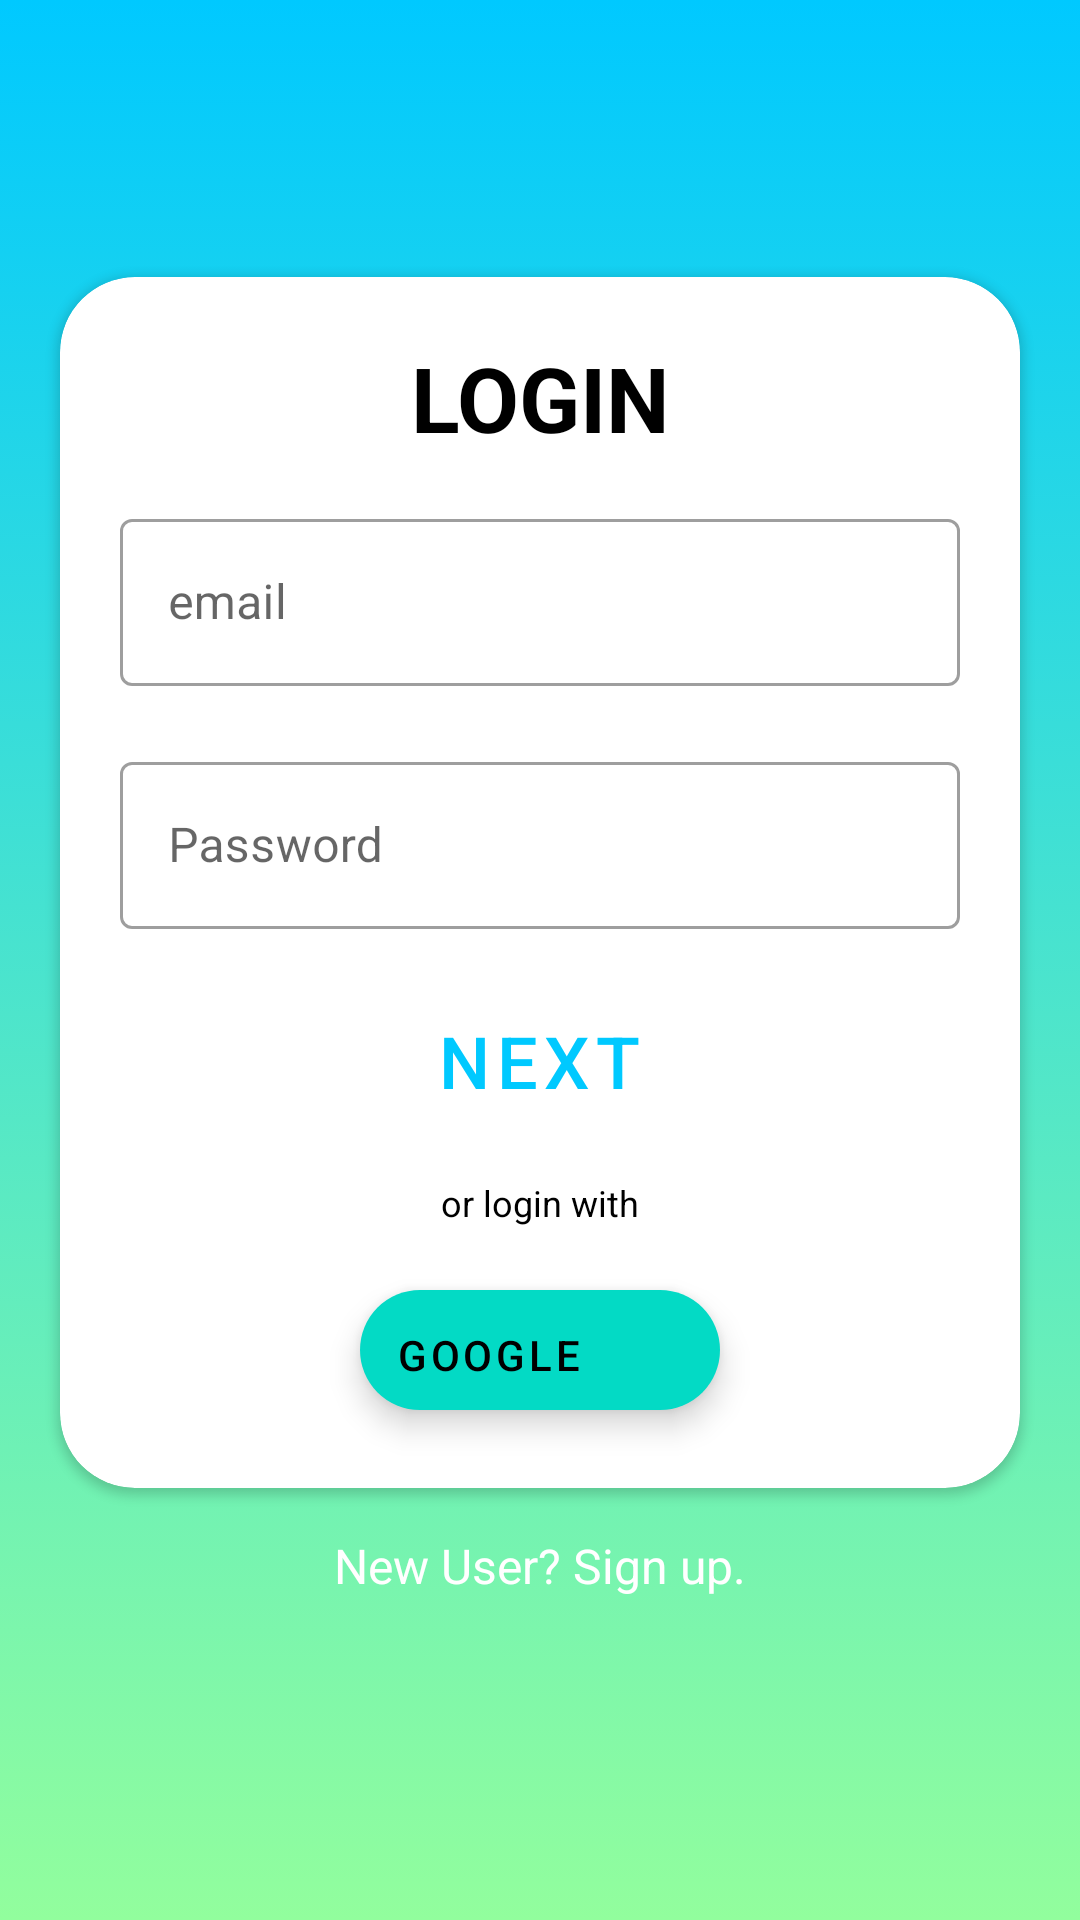

Layout XML and referenced resources for this Android screen:
<!-- AndroidManifest.xml: application theme Theme.ColorRush -->
<!-- res/layout/login_page.xml -->
<?xml version="1.0" encoding="utf-8"?>

<LinearLayout xmlns:android="http://schemas.android.com/apk/res/android"
    xmlns:app="http://schemas.android.com/apk/res-auto"
    xmlns:tools="http://schemas.android.com/tools"
    android:layout_width="match_parent"
    android:layout_height="match_parent"
    android:background="@drawable/background"
    android:gravity="center"
    android:orientation="vertical"
    tools:context=".Login">

    <androidx.cardview.widget.CardView
        android:layout_width="wrap_content"
        android:layout_height="wrap_content"
        app:cardCornerRadius="25dp">

        <LinearLayout
            android:layout_width="wrap_content"
            android:layout_height="wrap_content"
            android:layout_margin="10dp"
            android:orientation="vertical">

            <TextView
                android:layout_width="300dp"
                android:layout_height="wrap_content"
                android:gravity="center"
                android:paddingTop="10dp"
                android:paddingBottom="5dp"
                android:text="@string/login"
                android:textColor="#000000"
                android:textSize="30sp"
                android:textStyle="bold"
                android:typeface="sans" />

            <com.google.android.material.textfield.TextInputLayout

                style="@style/Widget.MaterialComponents.TextInputLayout.OutlinedBox"
                android:layout_width="300dp"
                android:layout_height="wrap_content"
                android:hint="email"
                android:padding="10dp">

                <com.google.android.material.textfield.TextInputEditText
                    android:id="@+id/name"
                    android:layout_width="match_parent"
                    android:layout_height="wrap_content"
                    android:digits="ABCDEFGHIJKLMNOPQRSTUVWXYZabcdefghijklmnopqrstuvwxyz1234567890_-@."
                    android:inputType="textFilter|textVisiblePassword|textNoSuggestions" />

            </com.google.android.material.textfield.TextInputLayout>

            <com.google.android.material.textfield.TextInputLayout

                style="@style/Widget.MaterialComponents.TextInputLayout.OutlinedBox"
                android:layout_width="300dp"
                android:layout_height="wrap_content"
                android:hint="@string/password"
                android:padding="10dp">

                <com.google.android.material.textfield.TextInputEditText
                    android:id="@+id/password"
                    android:layout_width="match_parent"
                    android:layout_height="wrap_content"
                    android:inputType="textPassword" />

            </com.google.android.material.textfield.TextInputLayout>

            <Button
                style="@style/Widget.MaterialComponents.Button.OutlinedButton"
                android:layout_width="wrap_content"
                android:layout_height="wrap_content"
                android:layout_gravity="center"
                android:layout_marginTop="10dp"
                android:layout_marginBottom="15dp"
                android:text="@string/next"
                android:id="@+id/LoginButton"
                android:onClick="login"
                android:textSize="24sp" />

            <TextView
                android:layout_width="300dp"
                android:layout_height="wrap_content"
                android:gravity="center"

                android:paddingBottom="5dp"
                android:text="or login with"
                android:textColor="#000000"
                android:textSize="12sp"
                android:typeface="sans" />


            <com.google.android.material.floatingactionbutton.ExtendedFloatingActionButton
                android:id="@+id/GoogleSignIn"
                android:layout_width="wrap_content"
                android:layout_height="40dp"
                android:layout_margin="16dp"
                android:layout_gravity="bottom|center"
                android:text="Google"
                app:icon="@drawable/google"/>


        </LinearLayout>
    </androidx.cardview.widget.CardView>

    <TextView
        android:id="@+id/newUser"
        android:layout_width="wrap_content"
        android:layout_height="wrap_content"
        android:layout_gravity="center"
        android:padding="15dp"
        android:text="@string/sign_up"
        android:textColor="#FFFFFF"
        android:textSize="16sp" />

</LinearLayout>
<!-- resources referenced by this layout -->
<resources>
  <!-- drawable background (drawable) -->
  <?xml version="1.0" encoding="utf-8"?>
  
  <selector xmlns:android="http://schemas.android.com/apk/res/android">
  
      <item>
          <shape>
              <gradient android:angle="90"
                  android:endColor="@color/colorPrimaryDark"
                  android:startColor="@color/colorAccent" />
          </shape>
      </item>
  
  </selector>
  <string name="login">LOGIN</string>
  <string name="next">Next</string>
  <string name="password">Password</string>
  <string name="sign_up">New User? Sign up.</string>
  <style name="Theme.ColorRush" parent="Theme.MaterialComponents.Light.NoActionBar">
          
          <item name="colorPrimary">@color/colorPrimary</item>
          <item name="colorPrimaryDark">@color/colorPrimaryDark</item>
          <item name="colorAccent">@color/colorAccent</item>
  
          <item name="colorPrimaryVariant">@color/purple_700</item>
          <item name="colorOnPrimary">@color/white</item>
          
          <item name="colorSecondary">@color/teal_200</item>
          <item name="colorSecondaryVariant">@color/teal_700</item>
          <item name="colorOnSecondary">@color/black</item>
          
          <item name="android:statusBarColor" tools:targetApi="l">?attr/colorPrimaryVariant</item>
          
      </style>
  <color name="colorPrimaryDark">#00C9FF</color>
  <color name="colorAccent">#92FE9D</color>
  <color name="colorPrimary">#00C9FF</color>
  <color name="purple_700">#FF3700B3</color>
  <color name="white">#FFFFFFFF</color>
  <color name="teal_200">#FF03DAC5</color>
  <color name="teal_700">#FF018786</color>
  <color name="black">#FF000000</color>
</resources>
